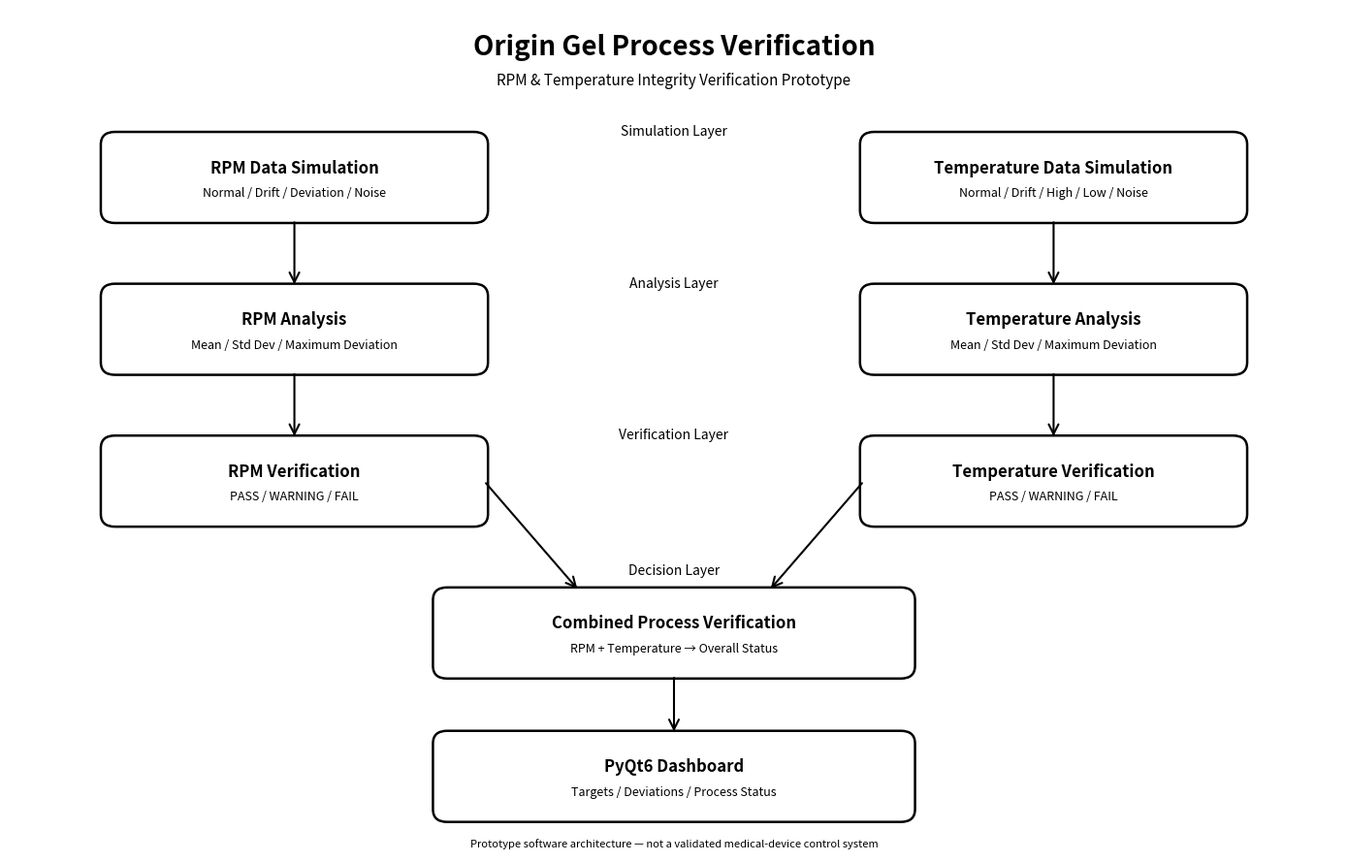

This chart was generated by the following Python code: (Note: this script raises an exception after producing the figure.)
import matplotlib.pyplot as plt
from matplotlib.patches import FancyBboxPatch, FancyArrowPatch

fig, ax = plt.subplots(figsize=(14, 9))

ax.set_xlim(0, 14)
ax.set_ylim(0, 10)
ax.axis("off")

def box(x, y, w, h, title, subtitle=""):
    patch = FancyBboxPatch(
        (x, y),
        w,
        h,
        boxstyle="round,pad=0.04,rounding_size=0.15",
        linewidth=1.8,
        edgecolor="black",
        facecolor="white"
    )
    ax.add_patch(patch)

    ax.text(
        x + w / 2,
        y + h * 0.62,
        title,
        ha="center",
        va="center",
        fontsize=12,
        fontweight="bold"
    )

    if subtitle:
        ax.text(
            x + w / 2,
            y + h * 0.32,
            subtitle,
            ha="center",
            va="center",
            fontsize=9
        )

def arrow(x1, y1, x2, y2):
    ax.add_patch(
        FancyArrowPatch(
            (x1, y1),
            (x2, y2),
            arrowstyle="->",
            mutation_scale=18,
            linewidth=1.5
        )
    )

ax.text(
    7,
    9.55,
    "Origin Gel Process Verification",
    ha="center",
    va="center",
    fontsize=20,
    fontweight="bold"
)

ax.text(
    7,
    9.15,
    "RPM & Temperature Integrity Verification Prototype",
    ha="center",
    va="center",
    fontsize=11
)

box(
    1,
    7.5,
    4,
    1.0,
    "RPM Data Simulation",
    "Normal / Drift / Deviation / Noise"
)

box(
    9,
    7.5,
    4,
    1.0,
    "Temperature Data Simulation",
    "Normal / Drift / High / Low / Noise"
)

box(
    1,
    5.7,
    4,
    1.0,
    "RPM Analysis",
    "Mean / Std Dev / Maximum Deviation"
)

box(
    9,
    5.7,
    4,
    1.0,
    "Temperature Analysis",
    "Mean / Std Dev / Maximum Deviation"
)

box(
    1,
    3.9,
    4,
    1.0,
    "RPM Verification",
    "PASS / WARNING / FAIL"
)

box(
    9,
    3.9,
    4,
    1.0,
    "Temperature Verification",
    "PASS / WARNING / FAIL"
)

box(
    4.5,
    2.1,
    5,
    1.0,
    "Combined Process Verification",
    "RPM + Temperature → Overall Status"
)

box(
    4.5,
    0.4,
    5,
    1.0,
    "PyQt6 Dashboard",
    "Targets / Deviations / Process Status"
)

arrow(3, 7.5, 3, 6.7)
arrow(11, 7.5, 11, 6.7)

arrow(3, 5.7, 3, 4.9)
arrow(11, 5.7, 11, 4.9)

arrow(5, 4.4, 6.0, 3.1)
arrow(9, 4.4, 8.0, 3.1)

arrow(7, 2.1, 7, 1.4)

ax.text(
    7,
    8.55,
    "Simulation Layer",
    ha="center",
    va="center",
    fontsize=10,
    fontstyle="italic"
)

ax.text(
    7,
    6.75,
    "Analysis Layer",
    ha="center",
    va="center",
    fontsize=10,
    fontstyle="italic"
)

ax.text(
    7,
    4.95,
    "Verification Layer",
    ha="center",
    va="center",
    fontsize=10,
    fontstyle="italic"
)

ax.text(
    7,
    3.35,
    "Decision Layer",
    ha="center",
    va="center",
    fontsize=10,
    fontstyle="italic"
)

ax.text(
    7,
    0.05,
    "Prototype software architecture — not a validated medical-device control system",
    ha="center",
    va="bottom",
    fontsize=8
)

plt.tight_layout()

plt.savefig(
    "docs/system_architecture.png",
    dpi=200,
    bbox_inches="tight"
)

plt.close()

print("System architecture diagram created successfully.")
